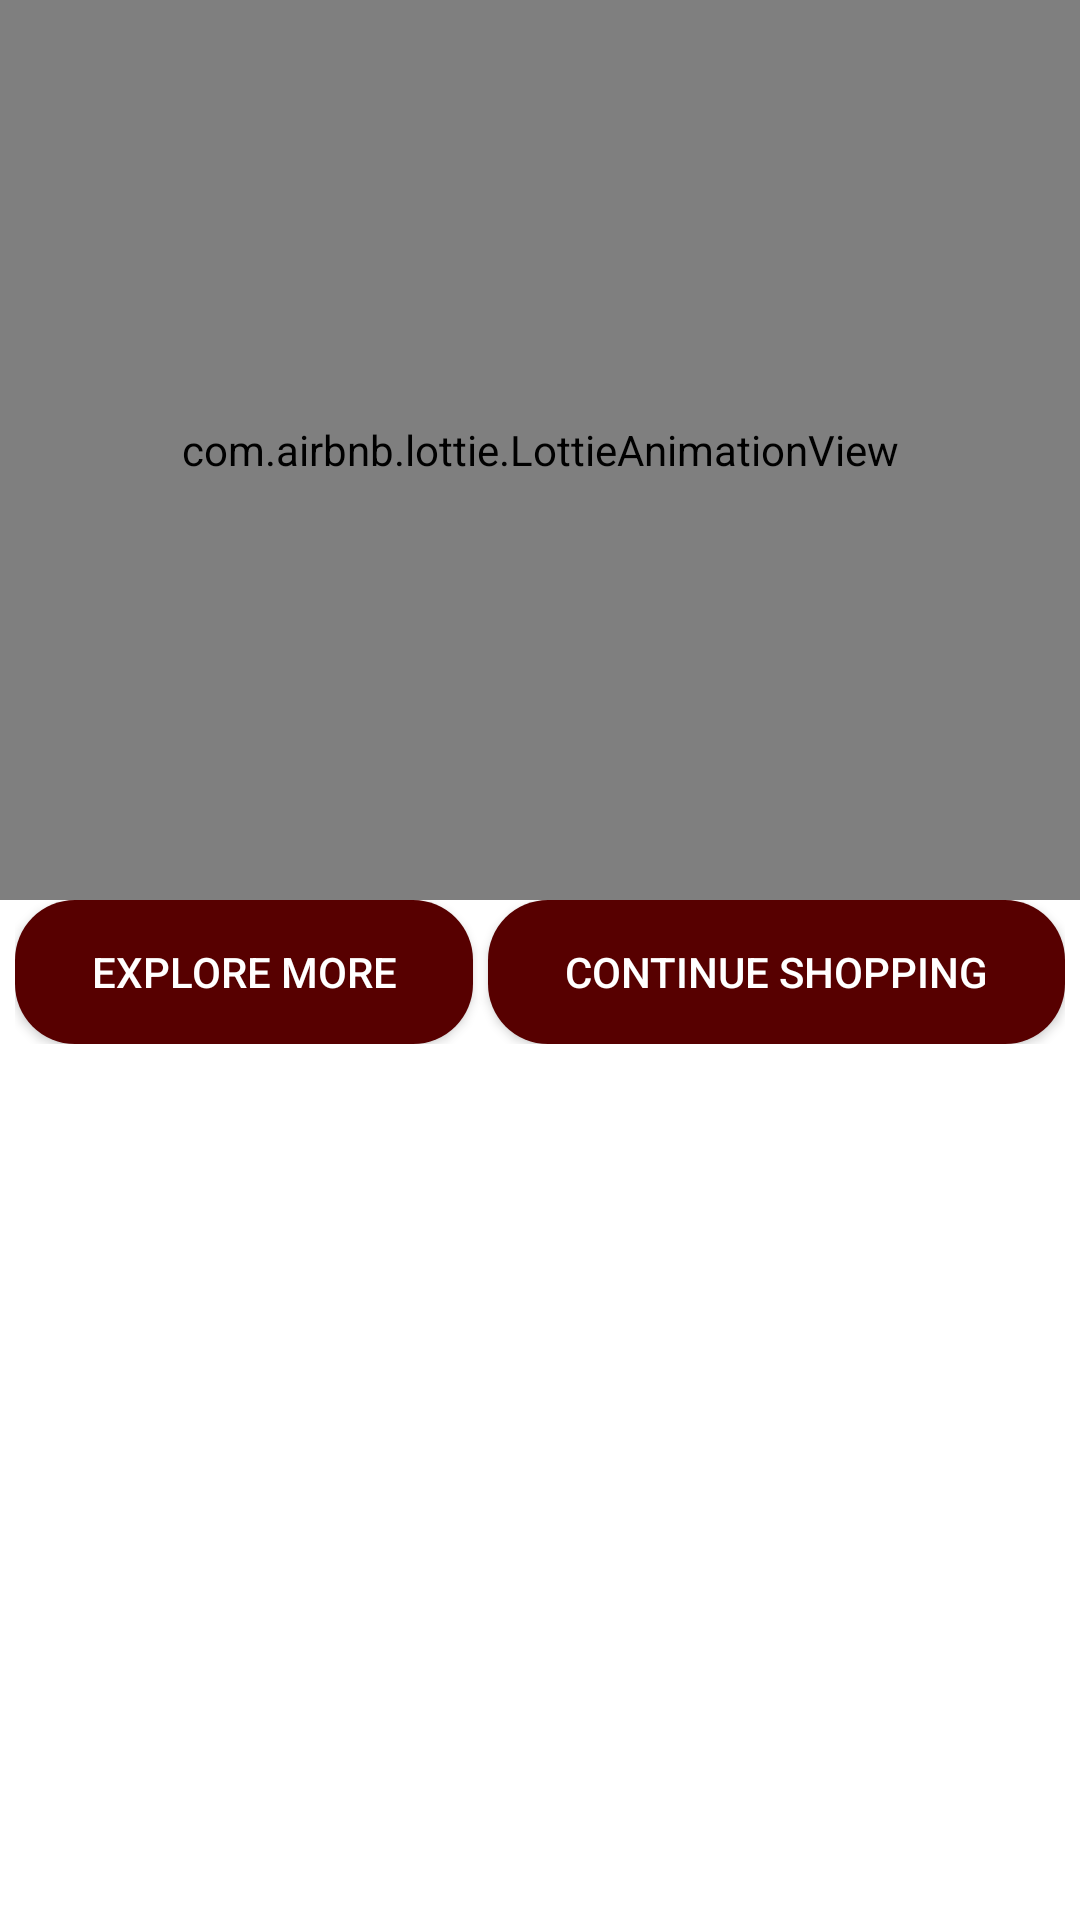

Produce the Android XML layout that renders to this screen, including the resource entries it uses.
<!-- AndroidManifest.xml: application theme Theme.FinalYearProject -->
<!-- res/layout/continueshoppingdialogbox.xml -->
<?xml version="1.0" encoding="utf-8"?>
<LinearLayout xmlns:android="http://schemas.android.com/apk/res/android"
    android:layout_width="match_parent"
    android:layout_height="match_parent"
    xmlns:app="http://schemas.android.com/apk/res-auto"
    android:orientation="vertical">

    <com.airbnb.lottie.LottieAnimationView
        android:layout_width="match_parent"
        android:layout_height="300dp"
        app:lottie_autoPlay="true"
        app:lottie_rawRes="@raw/countinueshopping"
        app:lottie_loop="true"
        />

    <LinearLayout
        android:layout_width="match_parent"
        android:layout_height="wrap_content"
        android:weightSum="2"
        android:layout_marginHorizontal="5dp"
        >

        <androidx.appcompat.widget.AppCompatButton
            android:id="@+id/explore"
            android:layout_width="wrap_content"
            android:layout_height="wrap_content"
            android:layout_weight="1"
            android:background="@drawable/rippleaffect"
            android:text="Explore More"
            android:textColor="@color/white"
            android:layout_marginEnd="5dp"/>

        <androidx.appcompat.widget.AppCompatButton
            android:id="@+id/continueshopping"
            android:layout_width="wrap_content"
            android:layout_height="wrap_content"
            android:layout_weight="1"
            android:background="@drawable/rippleaffect"
            android:textColor="@color/white"
            android:text="Continue Shopping"/>

    </LinearLayout>

</LinearLayout>
<!-- resources referenced by this layout -->
<resources>
  <color name="white">#ffffff</color>
  <!-- drawable rippleaffect (drawable) -->
  <?xml version="1.0" encoding="utf-8"?>
  <ripple xmlns:android="http://schemas.android.com/apk/res/android" android:color="@color/white">
  
    <item>
        <shape android:shape="rectangle">
  
            <solid android:color="@color/Brown"/>
            <corners android:radius="20dp"/>
  
        </shape>
  
    </item>
  </ripple>
  <style name="Theme.FinalYearProject" parent="Theme.MaterialComponents.DayNight.DarkActionBar">
          
          <item name="colorPrimary">#570000</item>
          <item name="colorPrimaryVariant">#570000</item>
          <item name="colorOnPrimary">@color/white</item>
          
          <item name="colorSecondary">@color/teal_200</item>
          <item name="colorSecondaryVariant">@color/teal_700</item>
          <item name="colorOnSecondary">#570000</item>
          
          <item name="android:statusBarColor" tools:targetApi="21">?attr/colorPrimaryVariant</item>
          
      </style>
  <color name="Brown">#570000</color>
  <color name="teal_200">#FF03DAC5</color>
  <color name="teal_700">#FF018786</color>
</resources>
